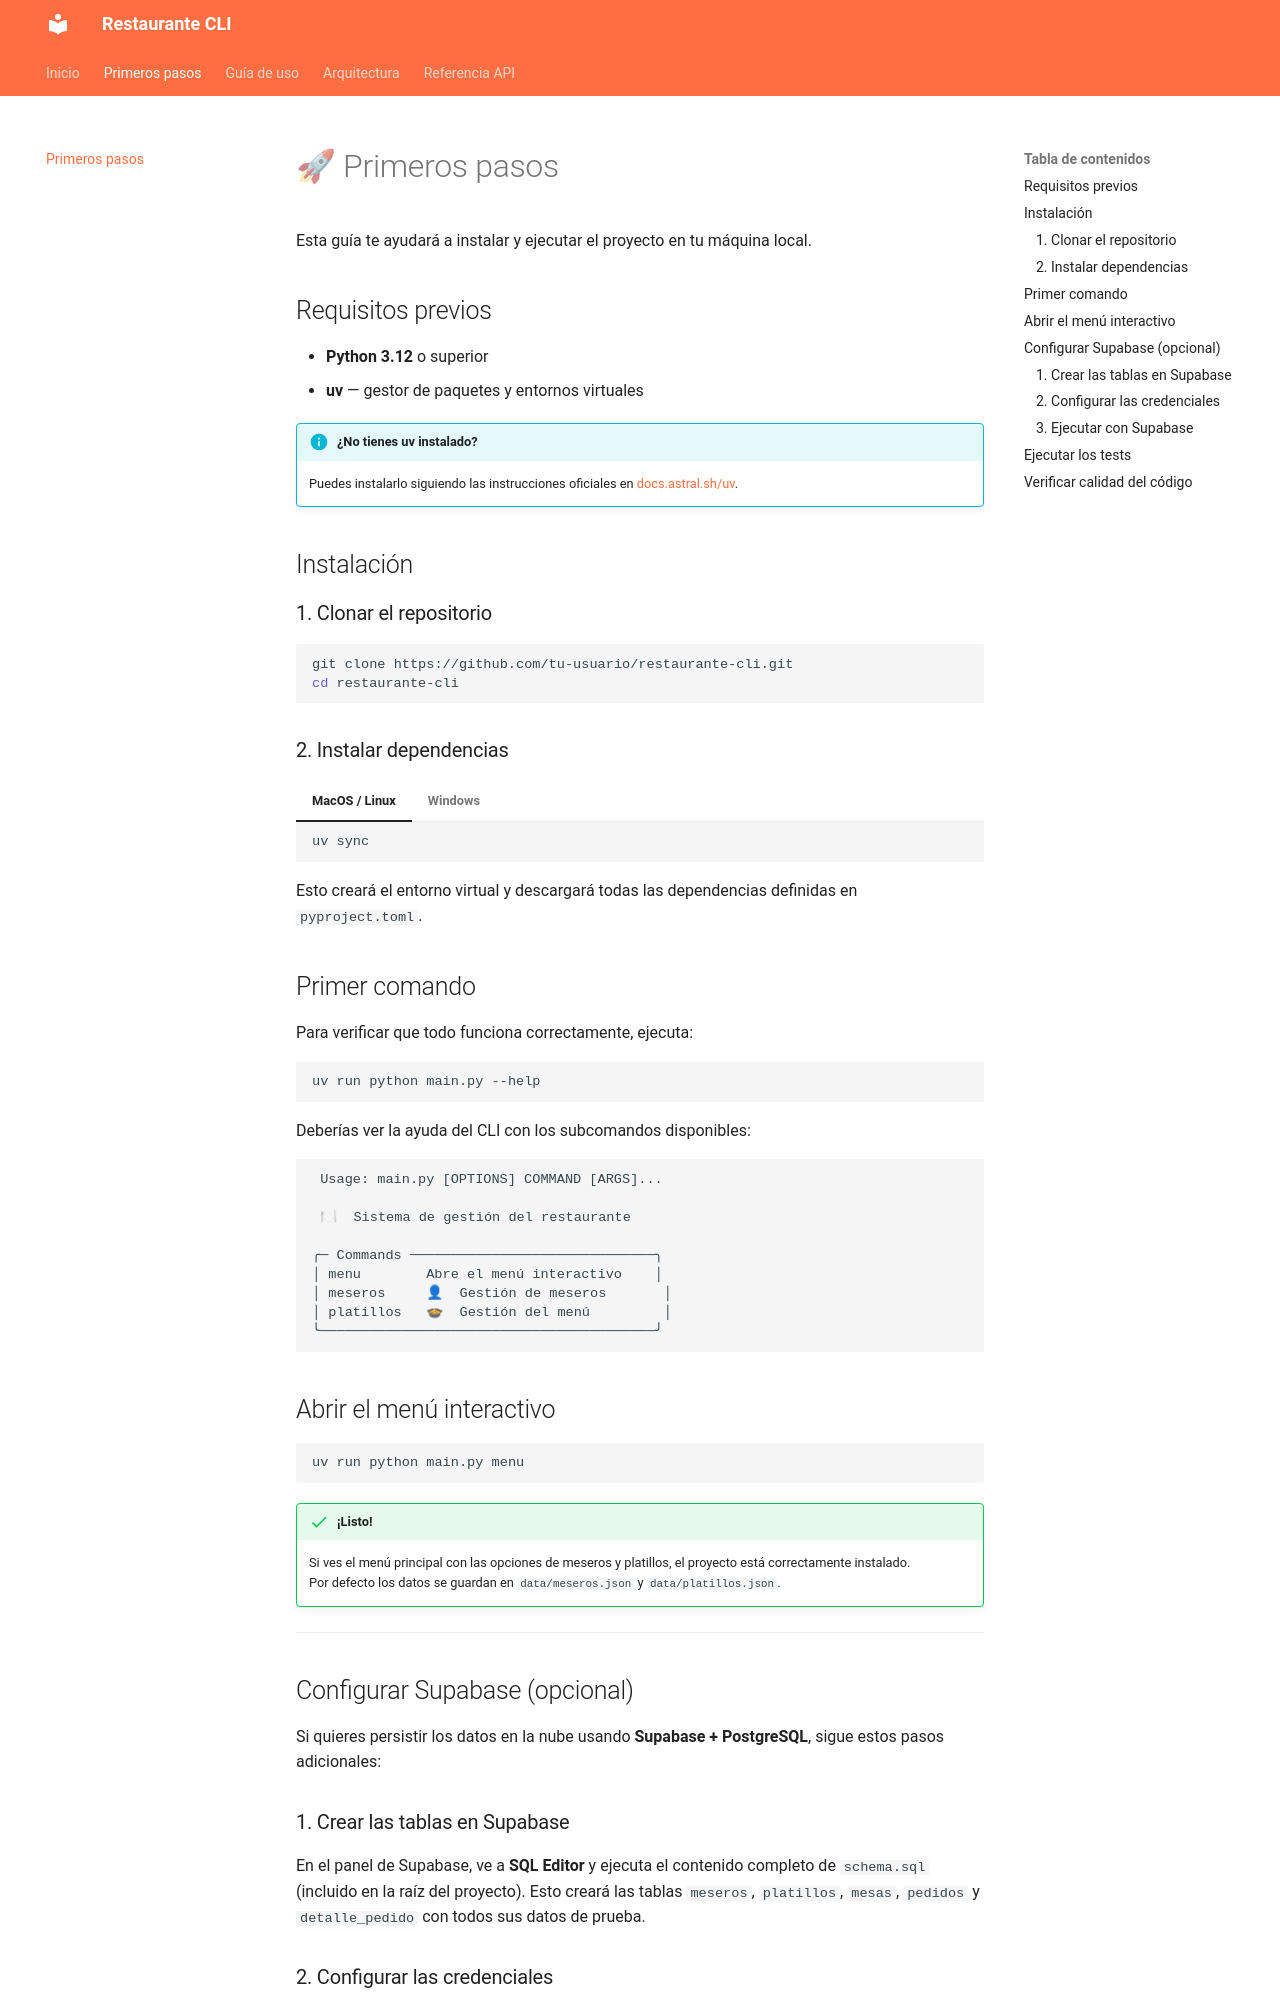

repository: Emmanuelrua/Restaurante · page: getting-started/index.html · generator: mkdocs

# 🚀 Primeros pasos

Esta guía te ayudará a instalar y ejecutar el proyecto en tu máquina local.

## Requisitos previos

- **Python 3.12** o superior
- **uv** — gestor de paquetes y entornos virtuales

!!! info "¿No tienes uv instalado?"
    Puedes instalarlo siguiendo las instrucciones oficiales en [docs.astral.sh/uv](https://docs.astral.sh/uv/).

## Instalación

### 1. Clonar el repositorio

```bash
git clone https://github.com/tu-usuario/restaurante-cli.git
cd restaurante-cli
```

### 2. Instalar dependencias

=== "MacOS / Linux"

    ```bash
    uv sync
    ```

=== "Windows"

    ```bash
    uv sync
    ```

Esto creará el entorno virtual y descargará todas las dependencias definidas en `pyproject.toml`.

## Primer comando

Para verificar que todo funciona correctamente, ejecuta:

```bash
uv run python main.py --help
```

Deberías ver la ayuda del CLI con los subcomandos disponibles:

```
 Usage: main.py [OPTIONS] COMMAND [ARGS]...

 🍽  Sistema de gestión del restaurante

╭─ Commands ──────────────────────────────╮
│ menu        Abre el menú interactivo    │
│ meseros     👤  Gestión de meseros       │
│ platillos   🍲  Gestión del menú         │
╰─────────────────────────────────────────╯
```

## Abrir el menú interactivo

```bash
uv run python main.py menu
```

!!! success "¡Listo!"
    Si ves el menú principal con las opciones de meseros y platillos, el proyecto está correctamente instalado.  
    Por defecto los datos se guardan en `data/meseros.json` y `data/platillos.json`.

---

## Configurar Supabase (opcional)

Si quieres persistir los datos en la nube usando **Supabase + PostgreSQL**, sigue estos pasos adicionales:

### 1. Crear las tablas en Supabase

En el panel de Supabase, ve a **SQL Editor** y ejecuta el contenido completo de `schema.sql` (incluido en la raíz del proyecto). Esto creará las tablas `meseros`, `platillos`, `mesas`, `pedidos` y `detalle_pedido` con todos sus datos de prueba.
